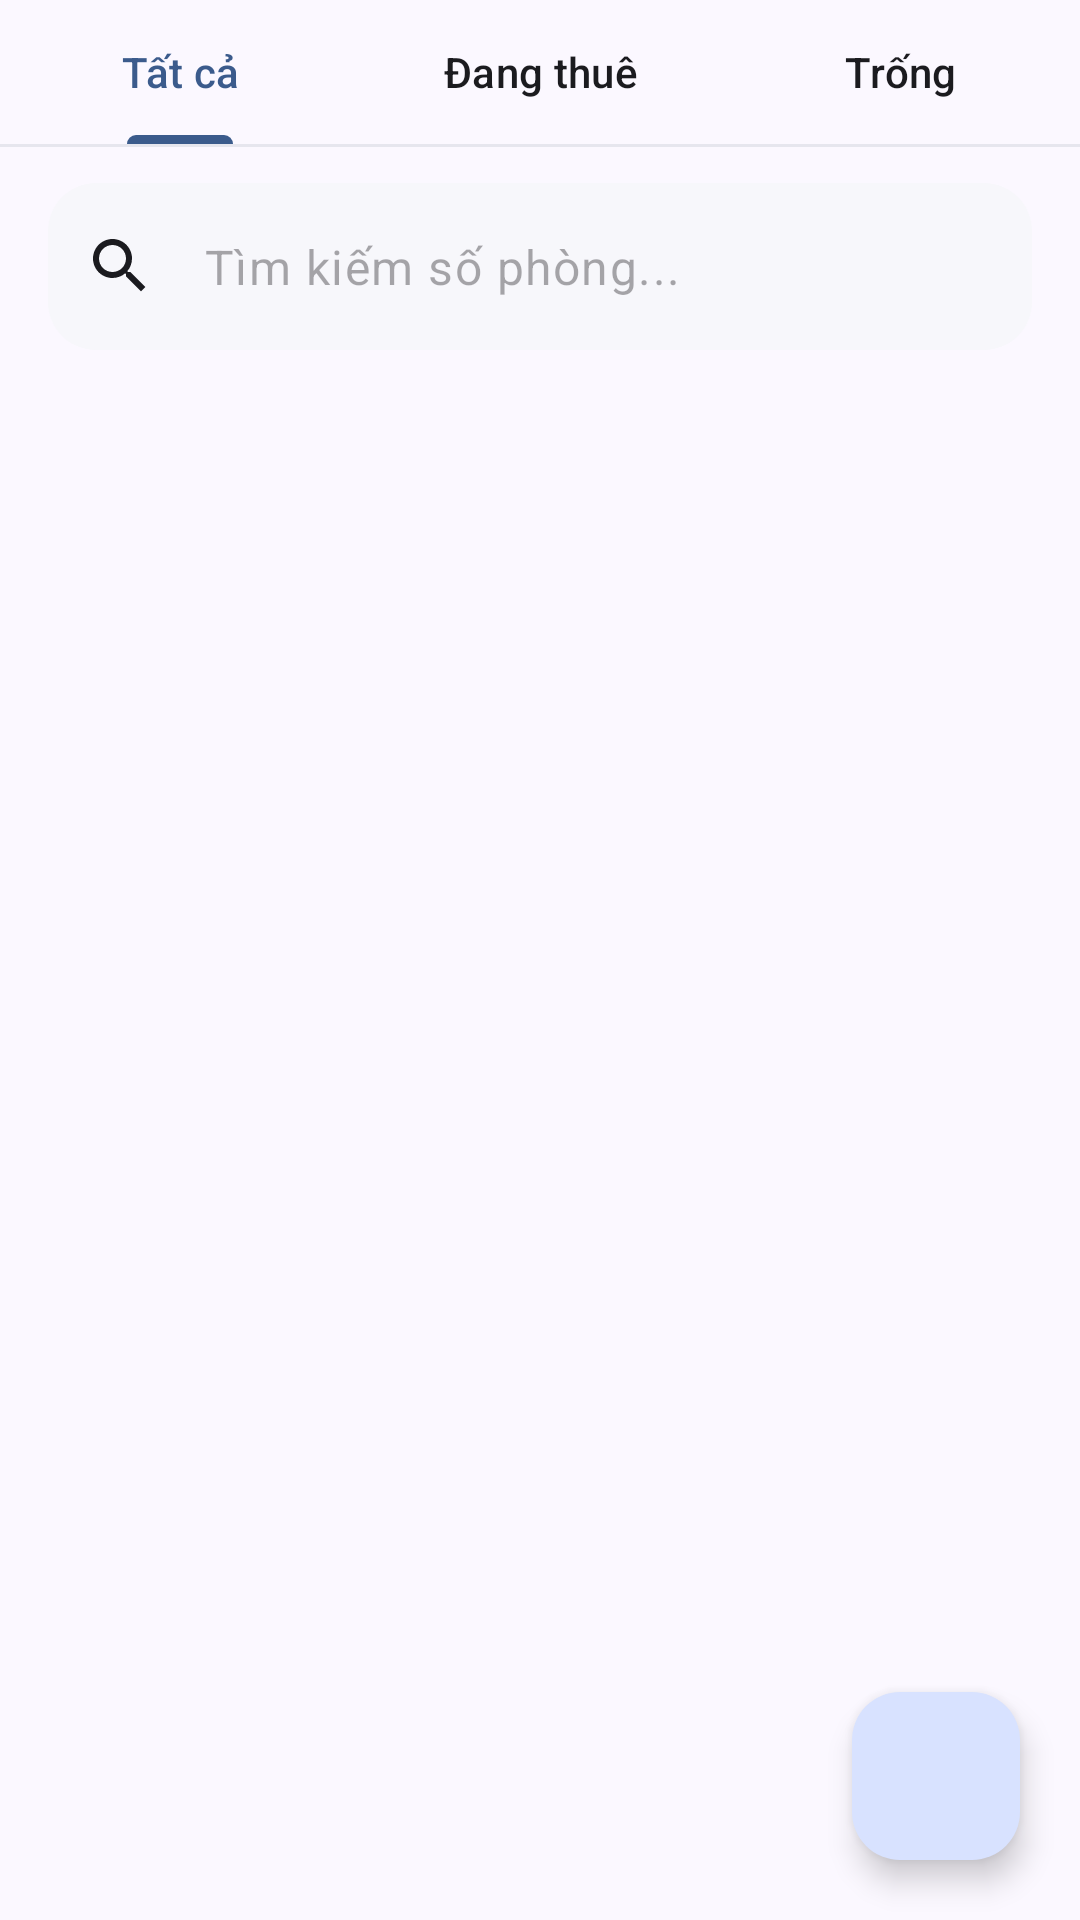

Write the Android layout XML for this screen, with the resource values it uses.
<!-- AndroidManifest.xml: application theme Theme.Manager_room -->
<!-- res/layout/fragment_admin_room_list.xml -->
<?xml version="1.0" encoding="utf-8"?>
<FrameLayout xmlns:android="http://schemas.android.com/apk/res/android"
    xmlns:app="http://schemas.android.com/apk/res-auto"
    android:layout_width="match_parent"
    android:layout_height="match_parent"
    android:background="@color/bg_light">

    <LinearLayout
        android:layout_width="match_parent"
        android:layout_height="match_parent"
        android:orientation="vertical">

        <com.google.android.material.tabs.TabLayout
            android:id="@+id/tabRooms"
            android:layout_width="match_parent"
            android:layout_height="wrap_content"
            android:background="@android:color/transparent"
            app:tabGravity="fill"
            app:tabIndicatorColor="@color/primary_slate_blue"
            app:tabIndicatorFullWidth="false"
            app:tabMode="fixed"
            app:tabSelectedTextColor="@color/primary_slate_blue"
            app:tabTextColor="@color/text_primary">

            <com.google.android.material.tabs.TabItem
                android:layout_width="wrap_content"
                android:layout_height="wrap_content"
                android:text="Tất cả" />

            <com.google.android.material.tabs.TabItem
                android:layout_width="wrap_content"
                android:layout_height="wrap_content"
                android:text="Đang thuê" />

            <com.google.android.material.tabs.TabItem
                android:layout_width="wrap_content"
                android:layout_height="wrap_content"
                android:text="Trống" />
        </com.google.android.material.tabs.TabLayout>

        <View
            android:layout_width="match_parent"
            android:layout_height="1dp"
            android:background="@color/stroke_light" />

        <com.google.android.material.textfield.TextInputLayout
            style="@style/Widget.App.TextInputLayout"
            android:layout_width="match_parent"
            android:layout_height="wrap_content"
            android:layout_marginHorizontal="16dp"
            android:layout_marginVertical="12dp"
            app:startIconDrawable="@drawable/ic_search">

            <com.google.android.material.textfield.TextInputEditText
                android:id="@+id/etSearch"
                android:layout_width="match_parent"
                android:layout_height="wrap_content"
                android:hint="Tìm kiếm số phòng..."
                android:imeOptions="actionSearch"
                android:inputType="text"
                android:maxLines="1"
                android:minHeight="52dp" />
        </com.google.android.material.textfield.TextInputLayout>

        <androidx.recyclerview.widget.RecyclerView
            android:id="@+id/rvAdminRooms"
            android:layout_width="match_parent"
            android:layout_height="0dp"
            android:layout_weight="1"
            android:clipToPadding="false"
            android:paddingHorizontal="10dp"
            android:paddingBottom="88dp" />
    </LinearLayout>

    <com.google.android.material.floatingactionbutton.FloatingActionButton
        android:id="@+id/fabAddRoom"
        android:layout_width="wrap_content"
        android:layout_height="wrap_content"
        android:layout_gravity="bottom|end"
        android:layout_margin="20dp"
        android:contentDescription="Thêm phòng"
        app:backgroundTint="@color/primary_container"
        app:srcCompat="@drawable/ic_add"
        app:tint="@color/primary_slate_blue" />
</FrameLayout>
<!-- resources referenced by this layout -->
<resources>
  <color name="bg_light">#FBF8FF</color>
  <color name="primary_container">#D8E2FF</color>
  <color name="primary_slate_blue">#3B5B8C</color>
  <color name="stroke_light">#E6E6EE</color>
  <color name="text_primary">#1B1B1F</color>
  <!-- drawable ic_search (drawable) -->
  <vector xmlns:android="http://schemas.android.com/apk/res/android"
      android:width="24dp" android:height="24dp"
      android:viewportWidth="24" android:viewportHeight="24">
      <path android:fillColor="#74777F"
          android:pathData="M15.5,14h-0.79l-0.28,-0.27C15.41,12.59 16,11.11 16,9.5 16,5.91 13.09,3 9.5,3S3,5.91 3,9.5 5.91,16 9.5,16c1.61,0 3.09,-0.59 4.23,-1.57l0.27,0.28v0.79l5,4.99L20.49,19l-4.99,-5zM9.5,14C7.01,14 5,11.99 5,9.5S7.01,5 9.5,5 14,7.01 14,9.5 11.99,14 9.5,14z"/>
  </vector>
  <style name="Widget.App.TextInputLayout" parent="Widget.Material3.TextInputLayout.OutlinedBox">
          <item name="hintEnabled">false</item>
          <item name="boxBackgroundColor">@color/input_bg</item>
          <item name="boxStrokeWidth">0dp</item>
          <item name="boxStrokeWidthFocused">1.5dp</item>
          <item name="boxStrokeColor">@color/primary_slate_blue</item>
          <item name="boxCornerRadiusTopStart">16dp</item>
          <item name="boxCornerRadiusTopEnd">16dp</item>
          <item name="boxCornerRadiusBottomStart">16dp</item>
          <item name="boxCornerRadiusBottomEnd">16dp</item>
          <item name="startIconTint">@color/text_primary</item>
          <item name="endIconTint">@color/text_primary</item>
      </style>
  <style name="Theme.Manager_room" parent="Theme.Material3.DayNight.NoActionBar">
          <item name="colorPrimary">@color/primary_slate_blue</item>
          <item name="colorOnPrimary">#FFFFFF</item>
          <item name="colorPrimaryContainer">@color/primary_container</item>
          <item name="colorOnPrimaryContainer">@color/primary_slate_blue</item>
  
          <item name="android:windowBackground">@color/bg_light</item>
          <item name="colorSurface">#FFFFFF</item>
          <item name="colorOnSurface">@color/text_primary</item>
          <item name="colorOnSurfaceVariant">@color/text_secondary</item>
  
          <item name="android:statusBarColor">@color/bg_light</item>
          <item name="android:windowLightStatusBar">true</item>
  
          <item name="colorSecondaryContainer">@color/primary_container</item>
      </style>
  <color name="input_bg">#F7F7FB</color>
  <color name="text_secondary">#74777F</color>
</resources>
